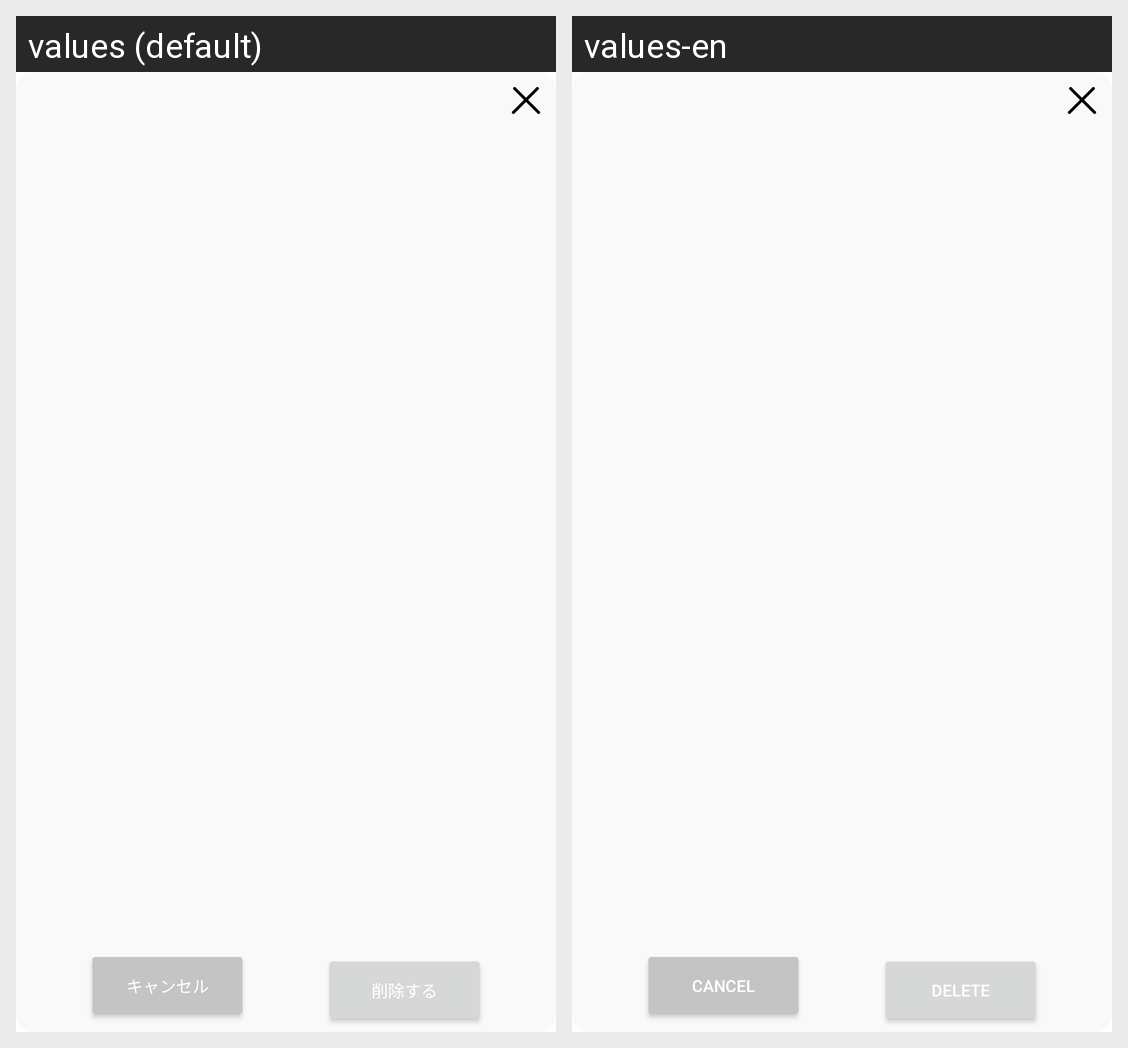

The Android screen above is rendered under two locales of the same app. Produce the string resources it draws, with the default and per-locale values.
Android screen res/layout/library_frag_popup_confirm_delete.xml rendered under 2 locales, left to right: values (default), values-en. Device: Nexus 5 (rendered at 1080×1920; each locale shown at half size, 540×960, under a caption strip naming it); theme Theme.Tangochoupdated.
Strings drawn on this screen, with the default value and each locale's value (text and hints the layout hard-codes, and strings that could not be matched under every locale, appear in the picture but are not listed):

selected_item_option_delete
  values: 削除する
  values-en: delete

cancel
  values: キャンセル
  values-en: Cancel
